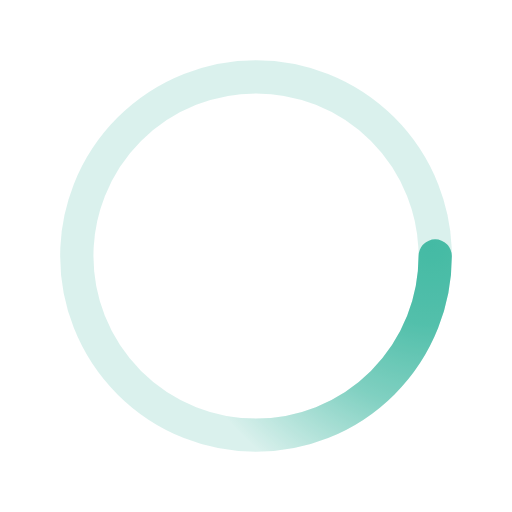
t = 0.00 s
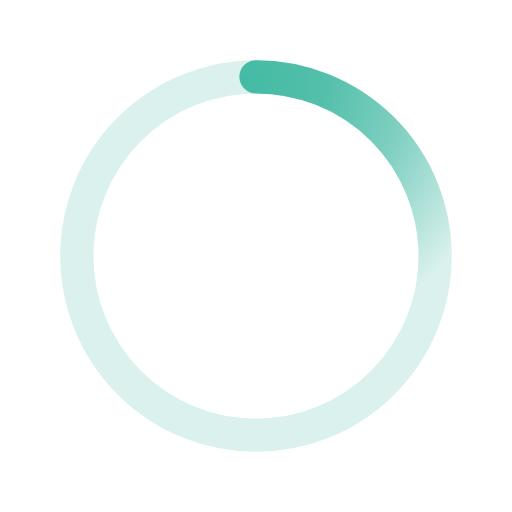
t = 0.50 s
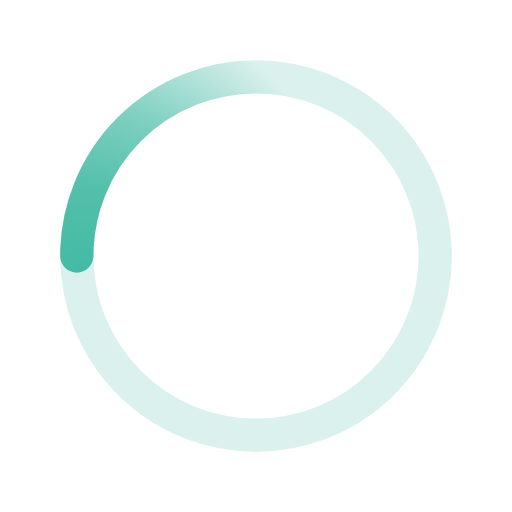
t = 1.00 s
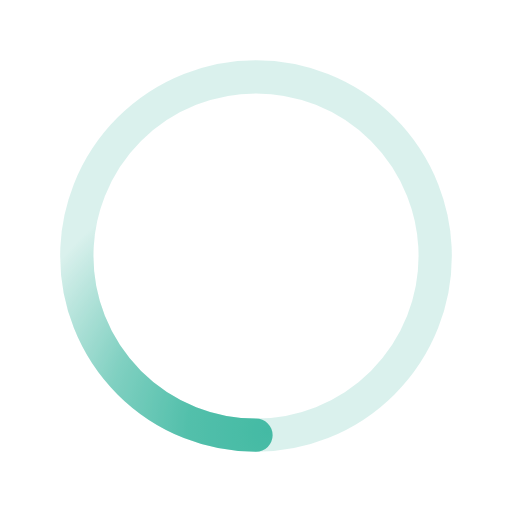
t = 1.50 s

The animated SVG that drew these frames (rendered in a browser with its animation timeline set to each time). Animation: 1 SMIL element (animateTransform=1); one cycle of 2.00 s, repeats indefinitely.

﻿<svg xmlns='http://www.w3.org/2000/svg' viewBox='0 0 200 200'><radialGradient id='a10' cx='.66' fx='.66' cy='.3125' fy='.3125' gradientTransform='scale(1.5)'><stop offset='0' stop-color='#44BBA4'></stop><stop offset='.3' stop-color='#44BBA4' stop-opacity='.9'></stop><stop offset='.6' stop-color='#44BBA4' stop-opacity='.6'></stop><stop offset='.8' stop-color='#44BBA4' stop-opacity='.3'></stop><stop offset='1' stop-color='#44BBA4' stop-opacity='0'></stop></radialGradient><circle transform-origin='center' fill='none' stroke='url(#a10)' stroke-width='13' stroke-linecap='round' stroke-dasharray='200 1000' stroke-dashoffset='0' cx='100' cy='100' r='70'><animateTransform type='rotate' attributeName='transform' calcMode='spline' dur='2' values='360;0' keyTimes='0;1' keySplines='0 0 1 1' repeatCount='indefinite'></animateTransform></circle><circle transform-origin='center' fill='none' opacity='.2' stroke='#44BBA4' stroke-width='13' stroke-linecap='round' cx='100' cy='100' r='70'></circle></svg>